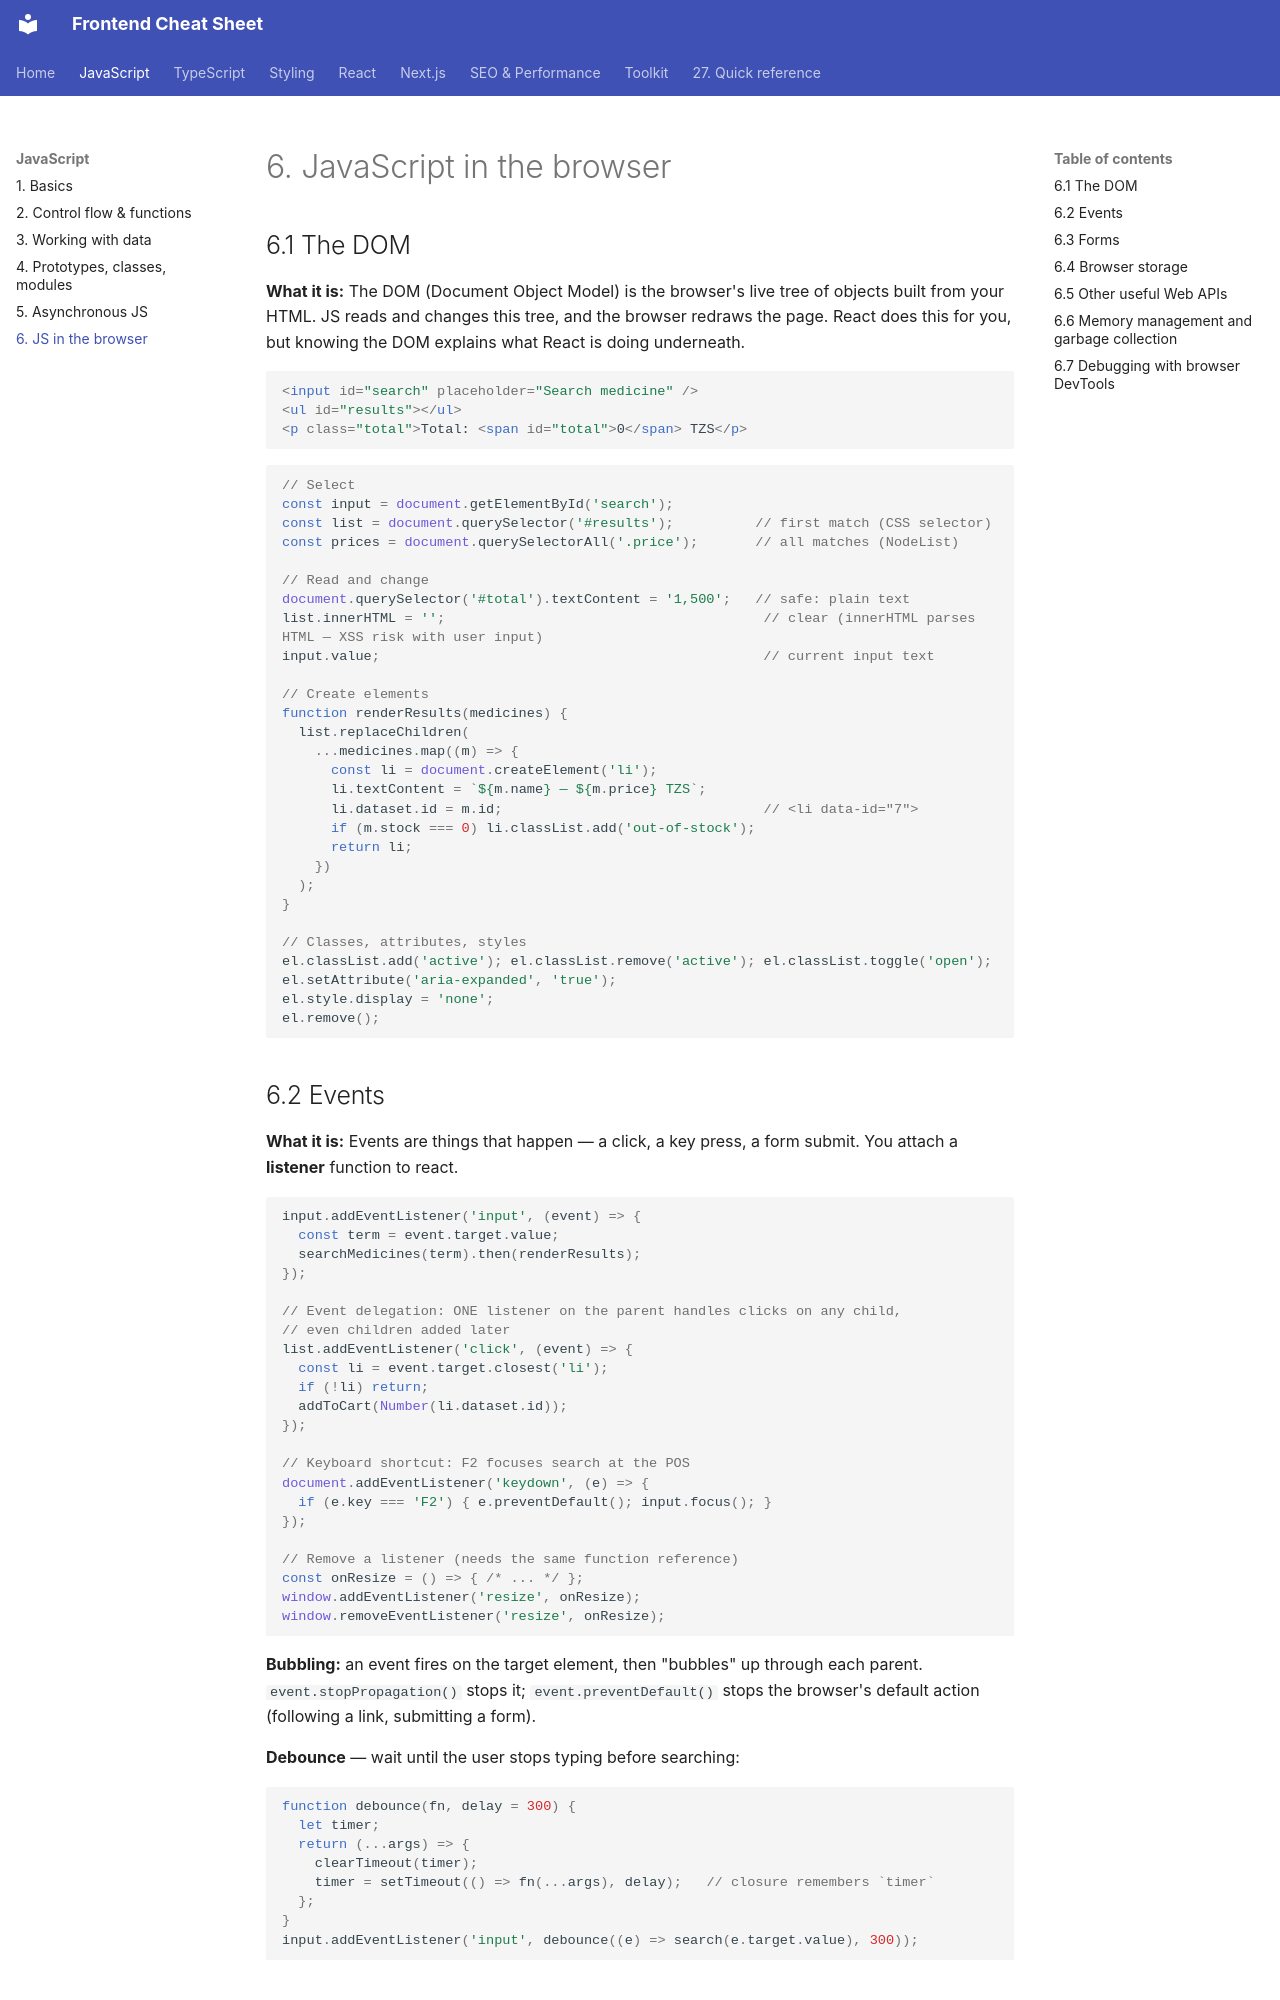

repository: efron07/frontend-cheatsheet · page: 06-js-browser/index.html · generator: mkdocs

# 6. JavaScript in the browser

## 6.1 The DOM

**What it is:** The DOM (Document Object Model) is the browser's live tree of objects built from your HTML. JS reads and changes this tree, and the browser redraws the page. React does this for you, but knowing the DOM explains what React is doing underneath.

```html
<input id="search" placeholder="Search medicine" />
<ul id="results"></ul>
<p class="total">Total: <span id="total">0</span> TZS</p>
```

```js
// Select
const input = document.getElementById('search');
const list = document.querySelector('#results');          // first match (CSS selector)
const prices = document.querySelectorAll('.price');       // all matches (NodeList)

// Read and change
document.querySelector('#total').textContent = '1,500';   // safe: plain text
list.innerHTML = '';                                       // clear (innerHTML parses HTML — XSS risk with user input)
input.value;                                               // current input text

// Create elements
function renderResults(medicines) {
  list.replaceChildren(
    ...medicines.map((m) => {
      const li = document.createElement('li');
      li.textContent = `${m.name} — ${m.price} TZS`;
      li.dataset.id = m.id;                                // <li data-id="7">
      if (m.stock === 0) li.classList.add('out-of-stock');
      return li;
    })
  );
}

// Classes, attributes, styles
el.classList.add('active'); el.classList.remove('active'); el.classList.toggle('open');
el.setAttribute('aria-expanded', 'true');
el.style.display = 'none';
el.remove();
```
